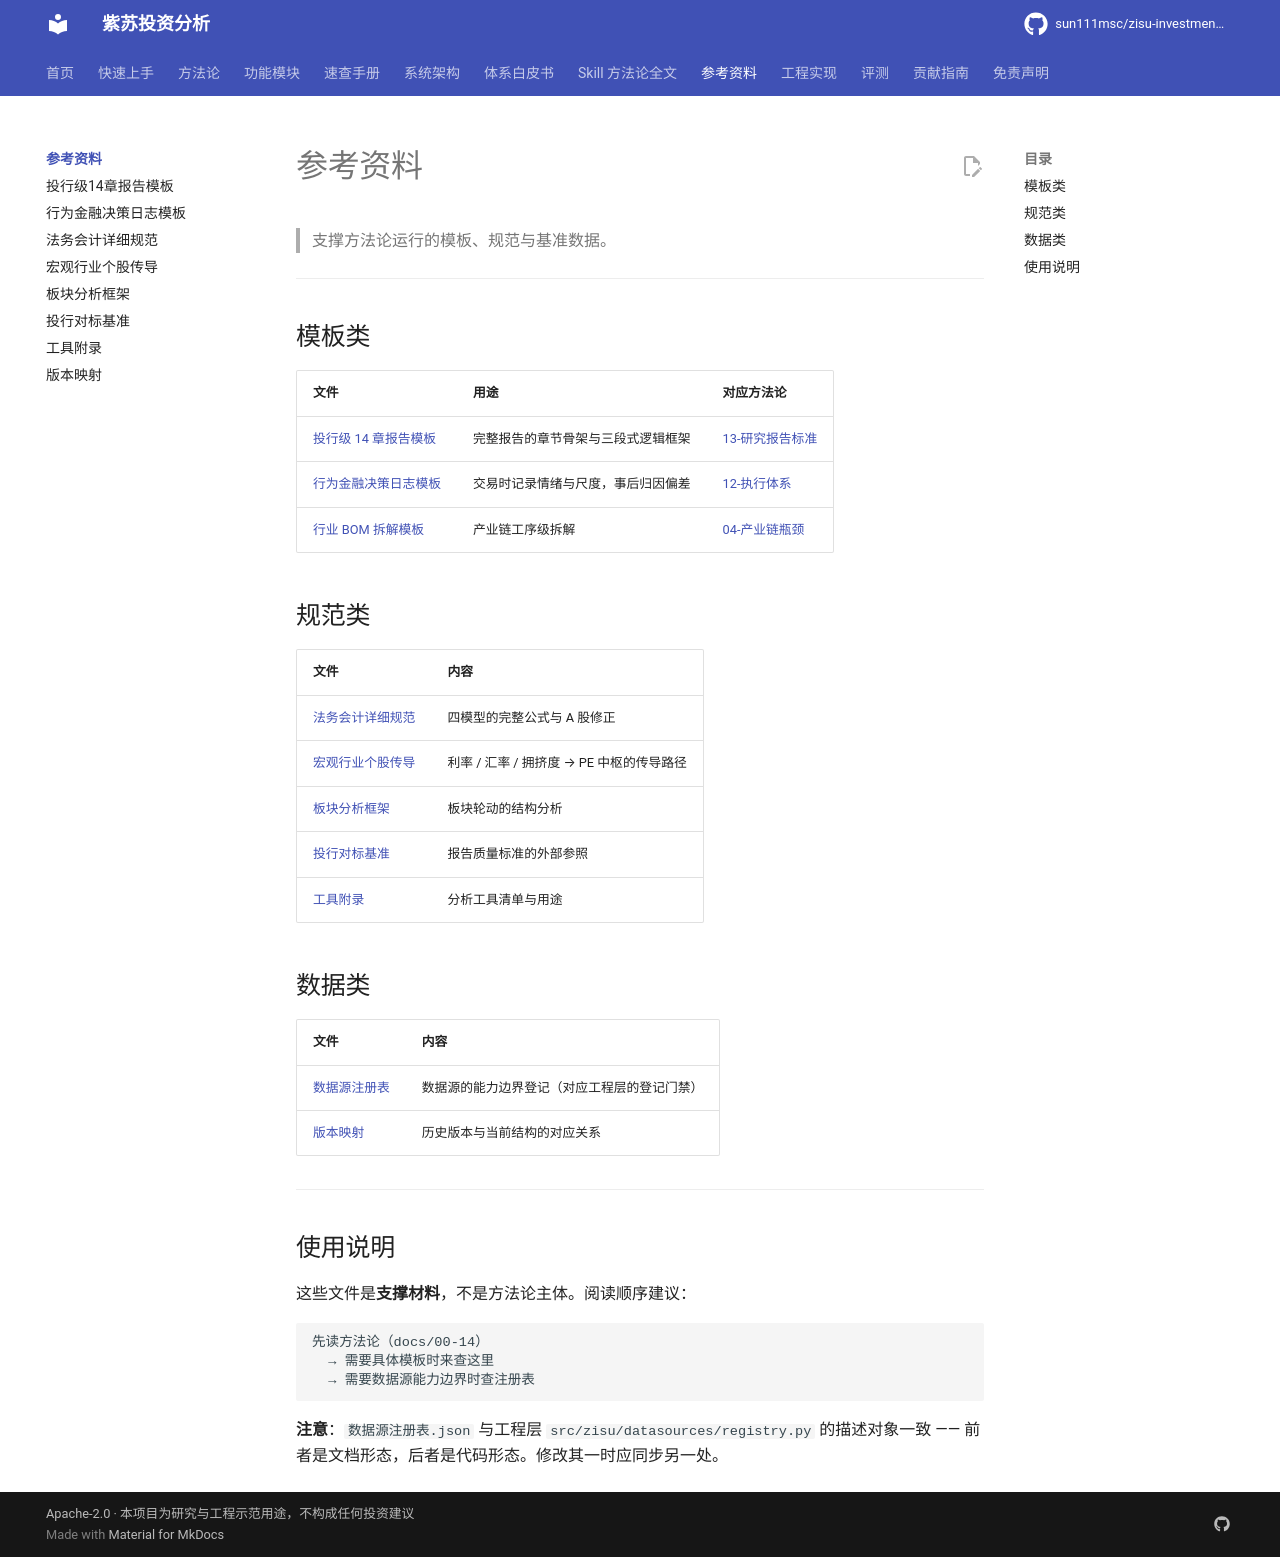

repository: sun111msc/zisu-investment-analysis · page: reference/index.html · generator: mkdocs

# 参考资料

> 支撑方法论运行的模板、规范与基准数据。

---

## 模板类

| 文件 | 用途 | 对应方法论 |
|---|---|---|
| [投行级 14 章报告模板](投行级14章报告模板.md) | 完整报告的章节骨架与三段式逻辑框架 | [13-研究报告标准](../13-研究报告标准与自检清单.md) |
| [行为金融决策日志模板](行为金融决策日志模板.md) | 交易时记录情绪与尺度，事后归因偏差 | [12-执行体系](../12-执行体系与风控纪律.md) |
| [行业 BOM 拆解模板](../quickref/行业BOM拆解模板.md) | 产业链工序级拆解 | [04-产业链瓶颈](../04-产业链瓶颈方法论.md) |

## 规范类

| 文件 | 内容 |
|---|---|
| [法务会计详细规范](法务会计详细规范.md) | 四模型的完整公式与 A 股修正 |
| [宏观行业个股传导](宏观行业个股传导.md) | 利率 / 汇率 / 拥挤度 → PE 中枢的传导路径 |
| [板块分析框架](板块分析框架.md) | 板块轮动的结构分析 |
| [投行对标基准](投行对标基准.md) | 报告质量标准的外部参照 |
| [工具附录](工具附录.md) | 分析工具清单与用途 |

## 数据类

| 文件 | 内容 |
|---|---|
| [数据源注册表](数据源注册表.json) | 数据源的能力边界登记（对应工程层的登记门禁） |
| [版本映射](版本映射.md) | 历史版本与当前结构的对应关系 |

---

## 使用说明

这些文件是**支撑材料**，不是方法论主体。阅读顺序建议：

```
先读方法论（docs/00-14）
  → 需要具体模板时来查这里
  → 需要数据源能力边界时查注册表
```

**注意**：`数据源注册表.json` 与工程层 `src/zisu/datasources/registry.py` 的描述对象一致 ——
前者是文档形态，后者是代码形态。修改其一时应同步另一处。
